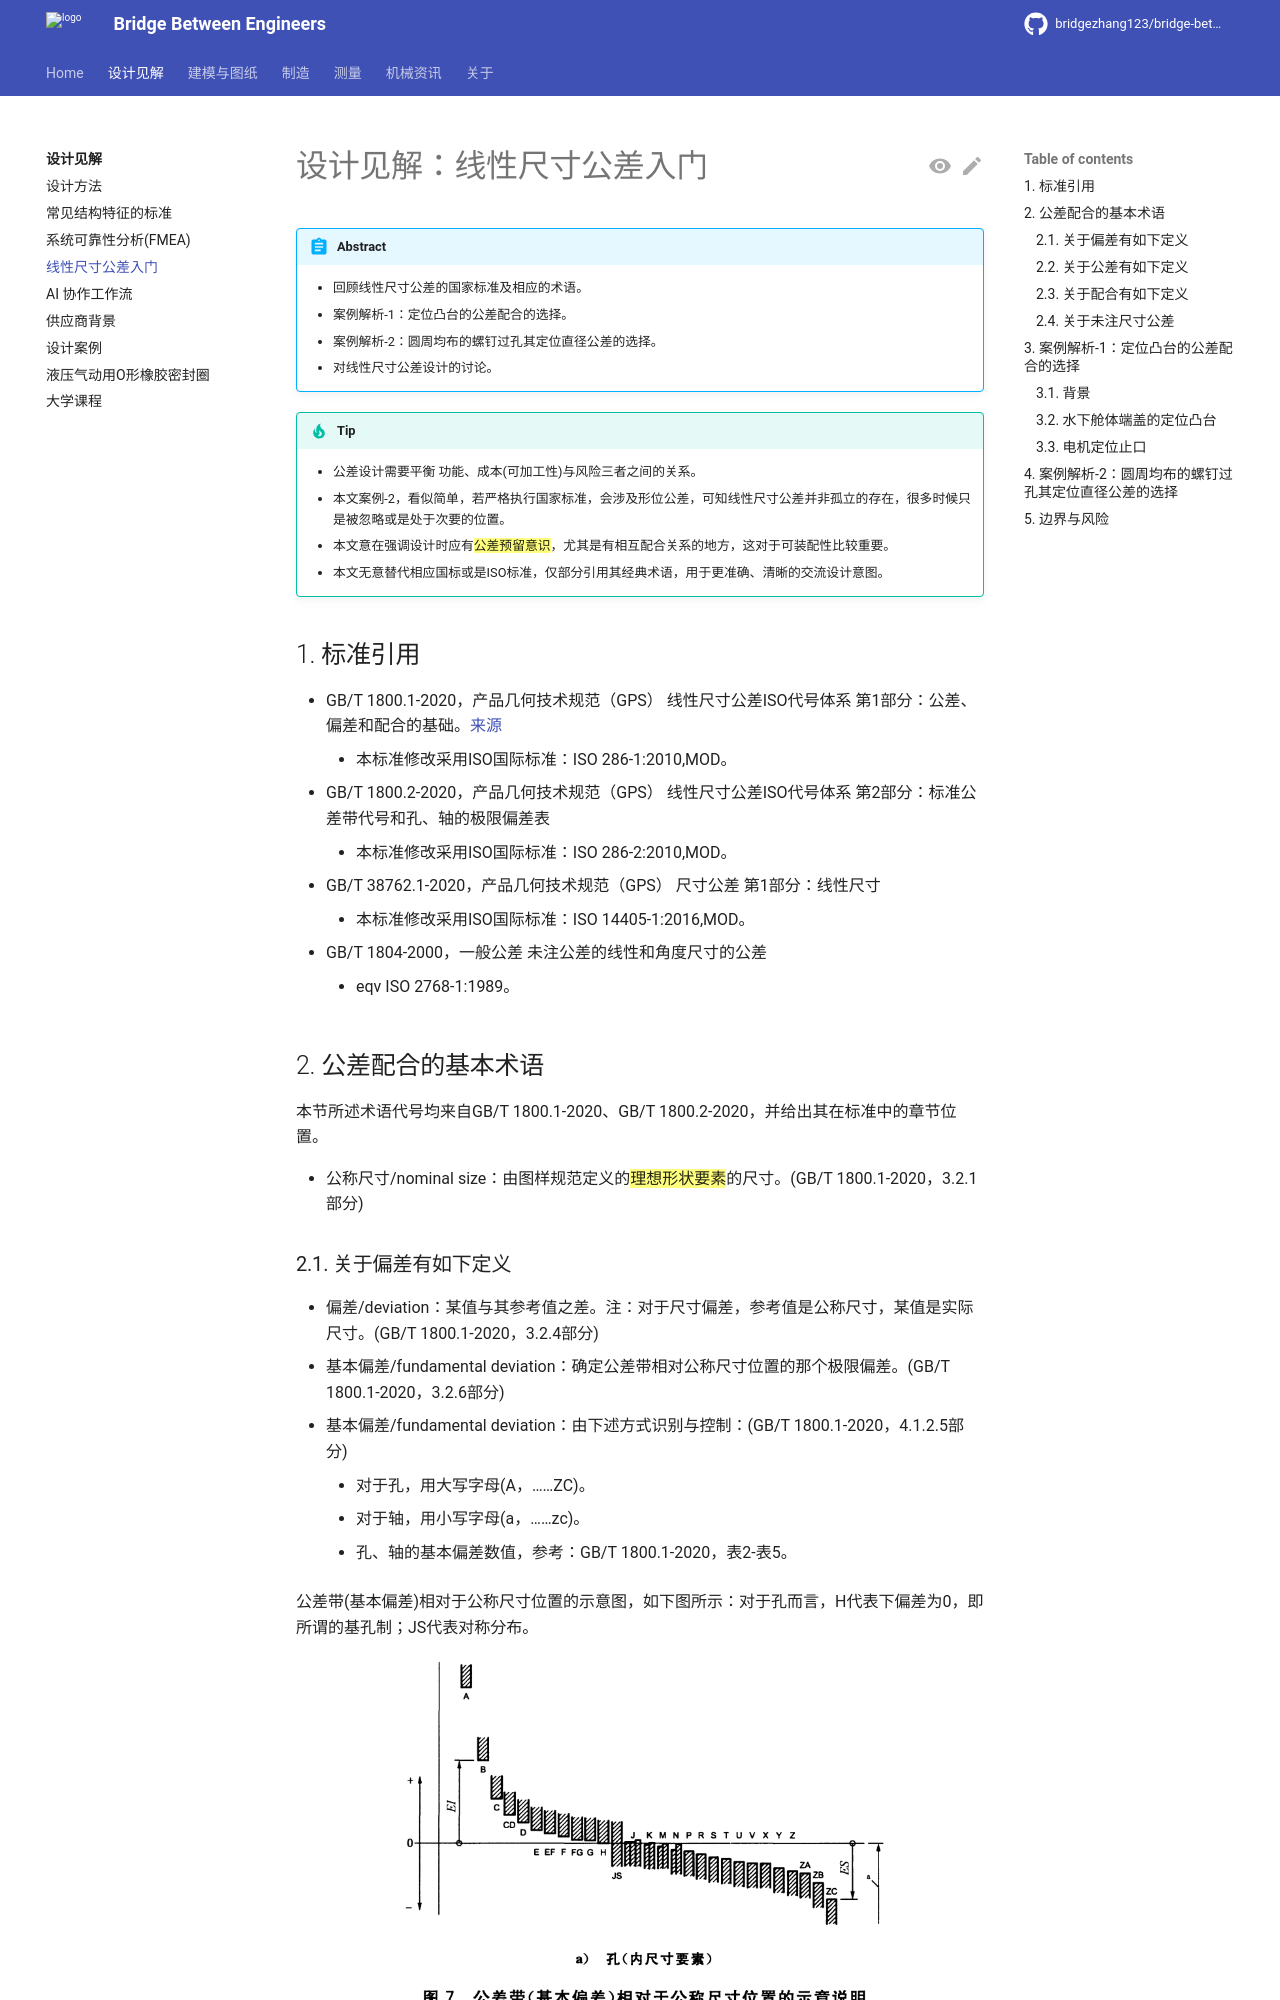

repository: bridgezhang123/bridge-between-engineers · page: design/tolerances-on-linear-sizes/index.html · generator: mkdocs

# 设计见解：线性尺寸公差入门

!!! abstract

    - 回顾线性尺寸公差的国家标准及相应的术语。
    - 案例解析-1：定位凸台的公差配合的选择。
    - 案例解析-2：圆周均布的螺钉过孔其定位直径公差的选择。
    - 对线性尺寸公差设计的讨论。

!!! tip

    - 公差设计需要平衡  功能、成本(可加工性)与风险三者之间的关系。
    - 本文案例-2，看似简单，若严格执行国家标准，会涉及形位公差，可知线性尺寸公差并非孤立的存在，很多时候只是被忽略或是处于次要的位置。
    - 本文意在强调设计时应有<mark>公差预留意识</mark>，尤其是有相互配合关系的地方，这对于可装配性比较重要。
    - 本文无意替代相应国标或是ISO标准，仅部分引用其经典术语，用于更准确、清晰的交流设计意图。


## 1. 标准引用

- GB/T 1800.1-2020，产品几何技术规范（GPS） 线性尺寸公差ISO代号体系 第1部分：公差、偏差和配合的基础。[来源](https://std.samr.gov.cn/gb/search/gbDetailed?id=A47A713B760F14ABE05397BE0A0ABB25)
    - 本标准修改采用ISO国际标准：ISO 286-1:2010,MOD。
- GB/T 1800.2-2020，产品几何技术规范（GPS） 线性尺寸公差ISO代号体系 第2部分：标准公差带代号和孔、轴的极限偏差表
    - 本标准修改采用ISO国际标准：ISO 286-2:2010,MOD。
- GB/T 38762.1-2020，产品几何技术规范（GPS） 尺寸公差 第1部分：线性尺寸
    - 本标准修改采用ISO国际标准：ISO 14405-1:2016,MOD。
- GB/T 1804-2000，一般公差 未注公差的线性和角度尺寸的公差
    - eqv ISO 2768-1:1989。

## 2. 公差配合的基本术语

本节所述术语代号均来自GB/T 1800.1-2020、GB/T 1800.2-2020，并给出其在标准中的章节位置。

- 公称尺寸/nominal size：由图样规范定义的<mark>理想形状要素</mark>的尺寸。(GB/T 1800.1-2020，3.2.1部分)
